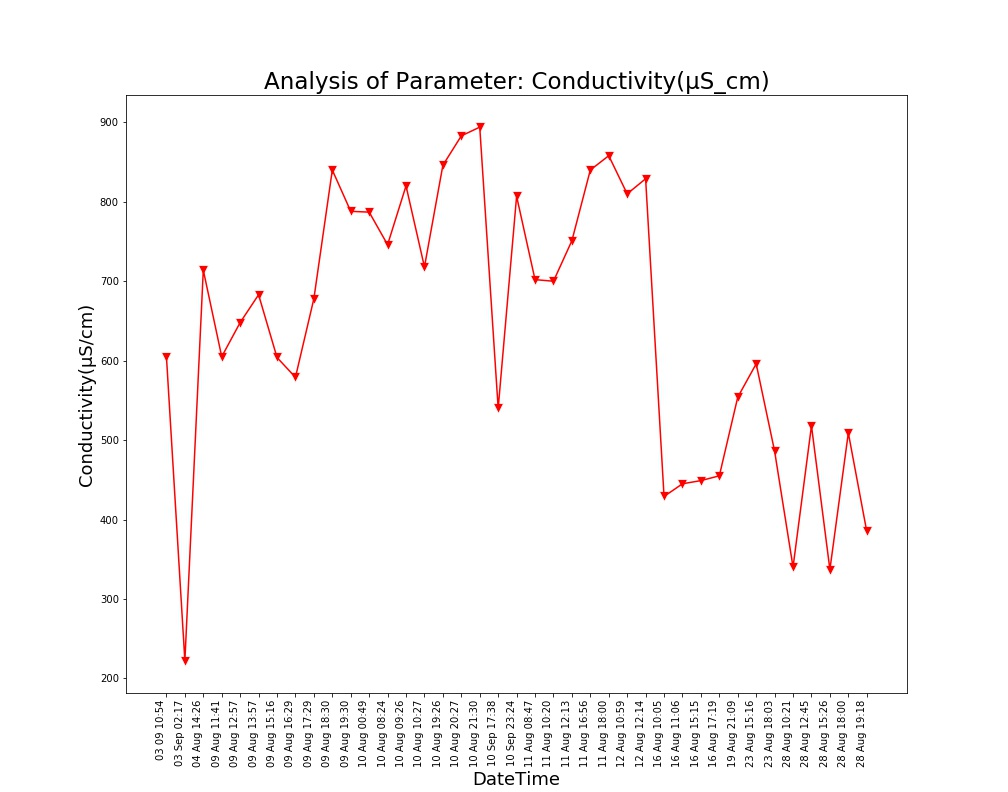

Source data for this figure (header and first rows):
Unnamed: 0, DateTime, Date, Time, Conductivity(µS/cm)
0.0, 04 Aug 14:26, 04 Aug 2021, 14:26:24, 714.0
1.0, 09 Aug 11:41, 09 Aug 2021, 11:41:48, 605.0
2.0, 09 Aug 12:57, 09 Aug 2021, 12:57:04, 648.0
3.0, 09 Aug 13:57, 09 Aug 2021, 13:57:19, 683.0
4.0, 09 Aug 15:16, 09 Aug 2021, 15:16:19, 604.0
5.0, 09 Aug 16:29, 09 Aug 2021, 16:29:24, 579.0
6.0, 09 Aug 17:29, 09 Aug 2021, 17:29:51, 678.0
7.0, 09 Aug 18:30, 09 Aug 2021, 18:30:16, 840.0
8.0, 09 Aug 19:30, 09 Aug 2021, 19:30:40, 788.0
9.0, 10 Aug 00:49, 10 Aug 2021, 00:49:39, 787.0
10.0, 10 Aug 08:24, 10 Aug 2021, 08:24:01, 746.0
11.0, 10 Aug 09:26, 10 Aug 2021, 09:26:56, 820.0
12.0, 10 Aug 10:27, 10 Aug 2021, 10:27:28, 718.0
13.0, 10 Aug 19:26, 10 Aug 2021, 19:26:33, 846.0
14.0, 10 Aug 20:27, 10 Aug 2021, 20:27:03, 883.0
15.0, 10 Aug 21:30, 10 Aug 2021, 21:30:23, 894.0
16.0, 11 Aug 08:47, 11 Aug 2021, 08:47:06, 702.0
17.0, 11 Aug 10:20, 11 Aug 2021, 10:20:04, 700.0
18.0, 11 Aug 12:13, 11 Aug 2021, 12:13:36, 751.0
19.0, 11 Aug 16:56, 11 Aug 2021, 16:56:21, 840.0
20.0, 11 Aug 18:00, 11 Aug 2021, 18:00:02, 858.0
21.0, 12 Aug 10:59, 12 Aug 2021, 10:59:37, 810.0
22.0, 12 Aug 12:14, 12 Aug 2021, 12:14:31, 829.0
23.0, 16 Aug 10:05, 16 Aug 2021, 10:05:25, 429.0
24.0, 16 Aug 11:06, 16 Aug 2021, 11:06:03, 445.0
25.0, 16 Aug 15:15, 16 Aug 2021, 15:15:28, 449.0
26.0, 16 Aug 17:19, 16 Aug 2021, 17:19:32, 455.0
27.0, 19 Aug 21:09, 19 Aug 2021, 21:09:25, 554.0
28.0, 23 Aug 15:16, 23 Aug 2021, 15:16:38, 596.0
29.0, 23 Aug 18:03, 23 Aug 2021, 18:03:46, 486.0
30.0, 28 Aug 10:21, 28 Aug 2021, 10:21:18, 340.0
31.0, 28 Aug 12:45, 28 Aug 2021, 12:45:39, 518.0
32.0, 28 Aug 15:26, 28 Aug 2021, 15:26:51, 337.0
33.0, 28 Aug 18:00, 28 Aug 2021, 18:00:08, 509.0
34.0, 28 Aug 19:18, 28 Aug 2021, 19:18:38, 385.0
, 03 Sep 02:17, 03 Sep 2021, 02:17:33, 222.0
, 03 09 10:54, 03 Sep 2021, 10:54:46, 605.0
, 10 Sep 17:38, 10 Sep 2021, 17:38:26, 540.0
, 10 Sep 23:24, 10 Sep 2021, 23:24:03, 807.0
